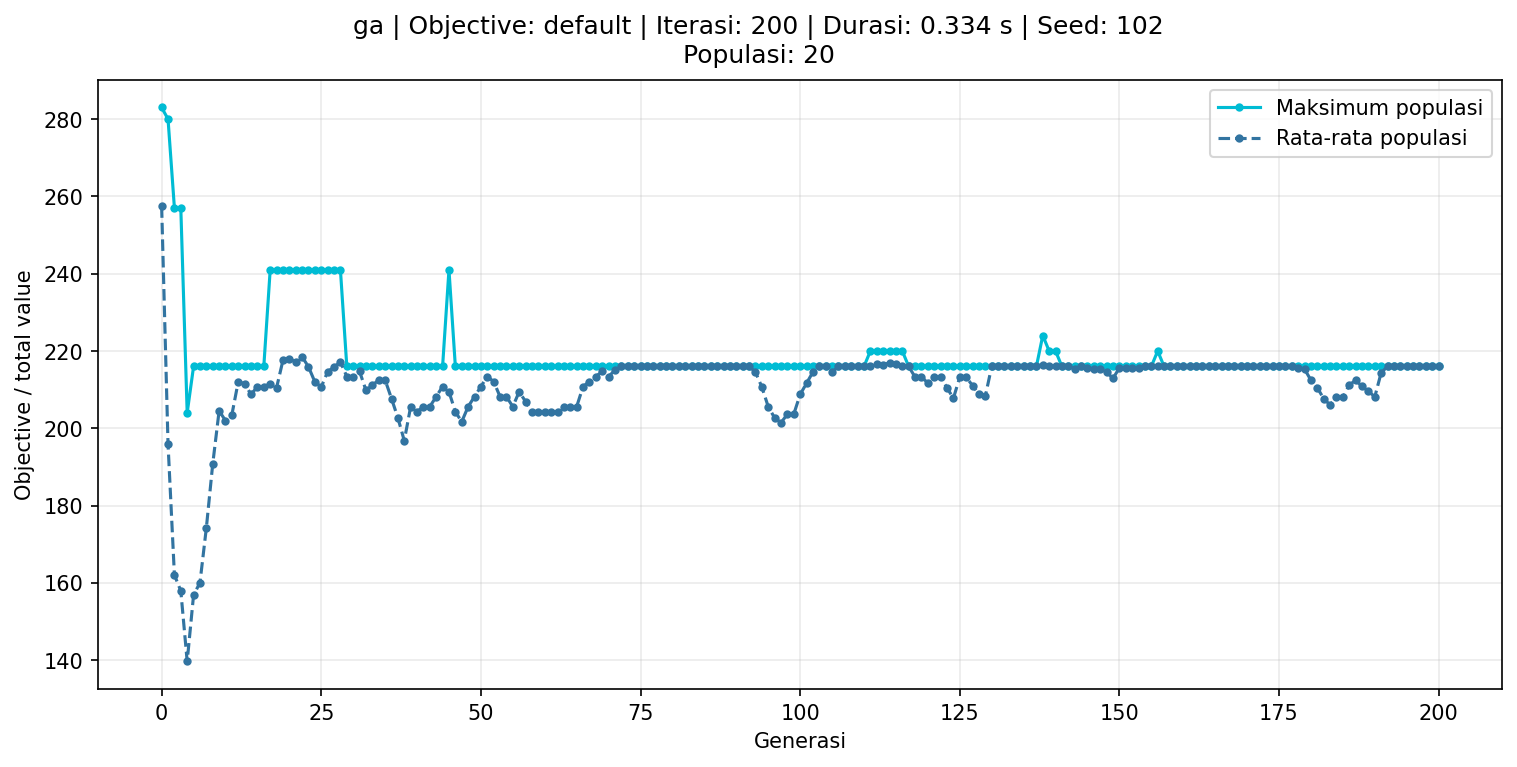

The data file committed next to this chart (first rows):
iteration, max_score, mean_score
0, 283, 257.4
1, 280, 195.9
2, 257, 162.1
3, 257, 157.9
4, 204, 139.7
5, 216, 156.8
6, 216, 160.1
7, 216, 174.2
8, 216, 190.8
9, 216, 204.5
10, 216, 202.0
11, 216, 203.5
12, 216, 212.1
13, 216, 211.5
14, 216, 208.8
15, 216, 210.8
16, 216, 210.8
17, 241, 211.4
18, 241, 210.5
19, 241, 217.6
20, 241, 217.9
21, 241, 217.2
22, 241, 218.5
23, 241, 215.9
24, 241, 212.0
25, 241, 210.7
26, 241, 214.7
27, 241, 215.8
28, 241, 217.2
29, 216, 213.4
30, 216, 213.4
31, 216, 214.7
32, 216, 209.8
33, 216, 211.2
34, 216, 212.5
35, 216, 212.5
36, 216, 207.7
37, 216, 202.7
38, 216, 196.8
39, 216, 205.6
40, 216, 204.3
41, 216, 205.6
42, 216, 205.6
43, 216, 208.2
44, 216, 210.8
45, 241, 209.4
46, 216, 204.3
47, 216, 201.7
48, 216, 205.6
49, 216, 208.2
50, 216, 210.8
51, 216, 213.4
52, 216, 212.1
53, 216, 208.2
54, 216, 208.2
55, 216, 205.6
56, 216, 209.5
57, 216, 206.9
58, 216, 204.3
59, 216, 204.3
... 141 more rows
